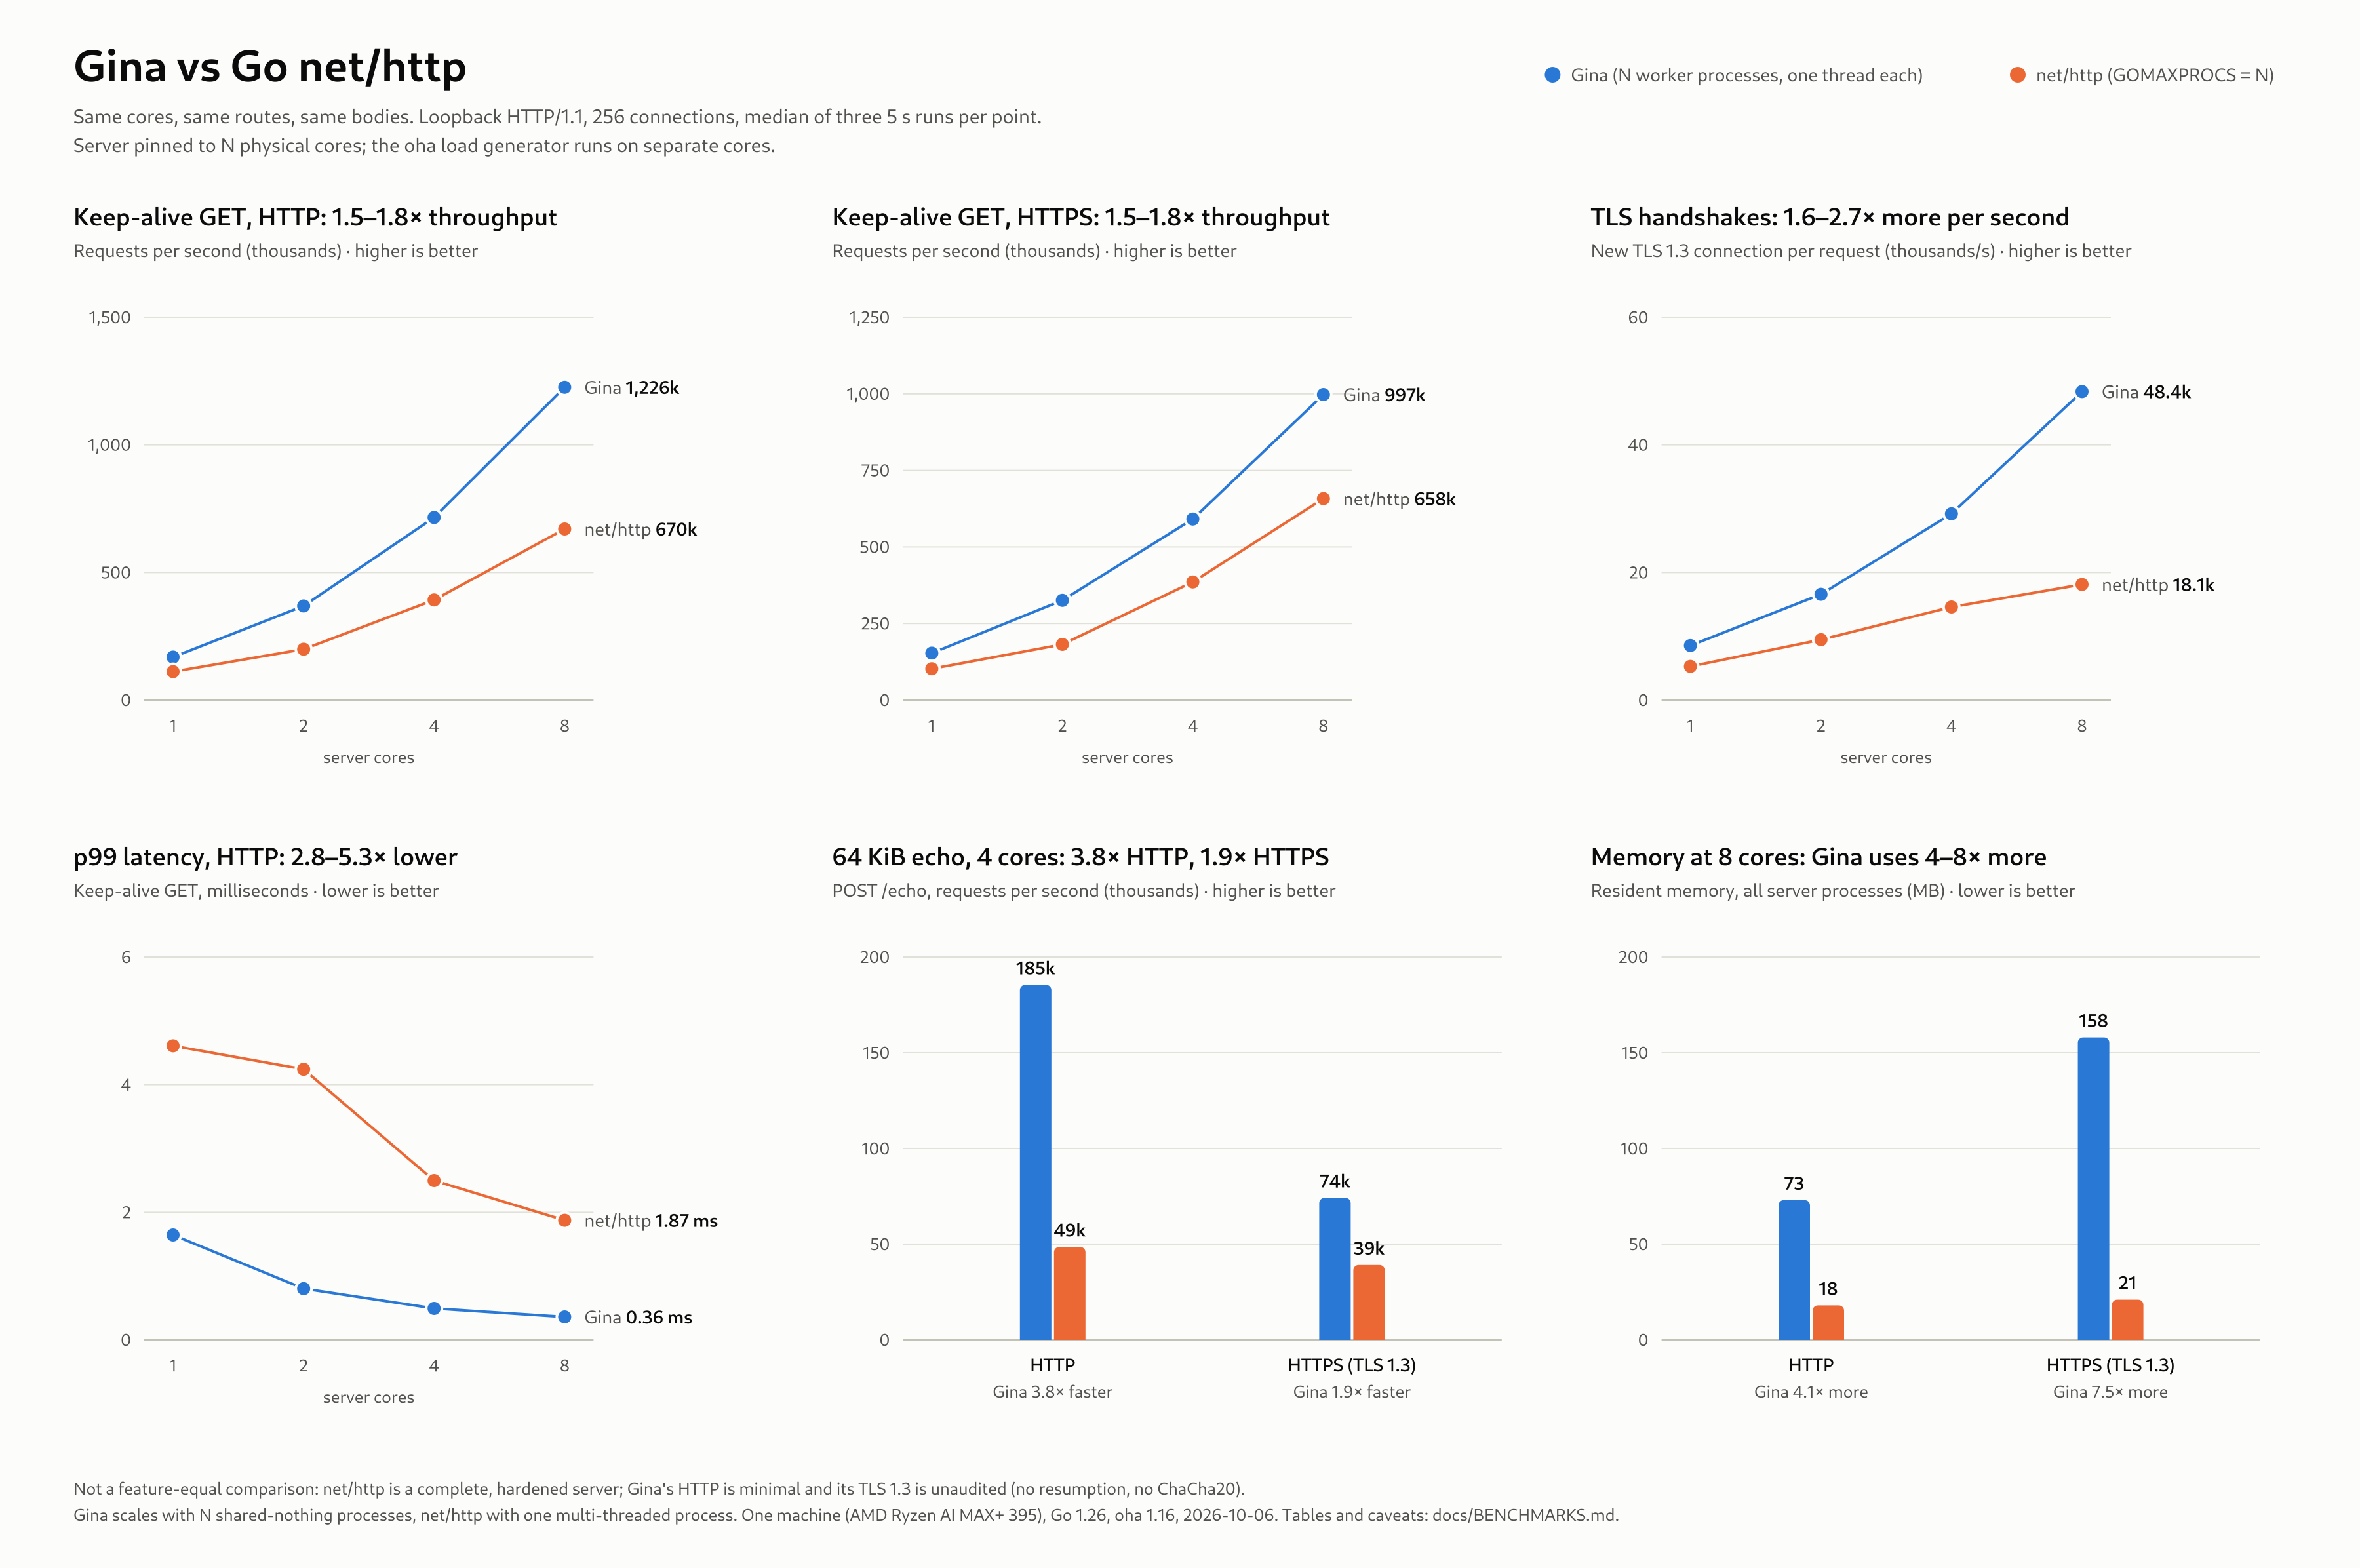

Values plotted in this chart, from the file beside it:
scenario, server, tls, cores, run, rps, p50_ms, p99_ms, p999_ms, success, errors, rss_mb
get, gina, plain, 1, 1, 168132, 1.505, 1.682, 2.093, 1, 0, 10
get, gina, plain, 1, 2, 171681, 1.476, 1.620, 1.925, 1, 0, 11
get, gina, plain, 1, 3, 168339, 1.506, 1.644, 1.940, 1, 0, 11
get, nethttp, plain, 1, 1, 111428, 2.258, 4.611, 5.233, 1, 0, 17
get, nethttp, plain, 1, 2, 110596, 2.278, 4.609, 5.218, 1, 0, 17
get, nethttp, plain, 1, 3, 111225, 2.266, 4.586, 5.368, 1, 0, 16
get, gina, plain, 2, 1, 368176, 0.689, 0.786, 0.979, 1, 0, 23
get, gina, plain, 2, 2, 371200, 0.674, 0.876, 1.041, 1, 0, 24
get, gina, plain, 2, 3, 368915, 0.694, 0.803, 0.949, 1, 0, 24
get, nethttp, plain, 2, 1, 203397, 1.174, 3.807, 7.118, 1, 0, 17
get, nethttp, plain, 2, 2, 199446, 1.190, 4.242, 7.165, 1, 0, 17
get, nethttp, plain, 2, 3, 196468, 1.204, 4.372, 7.169, 1, 0, 17
get, gina, plain, 4, 1, 725744, 0.343, 0.455, 0.578, 1, 0, 39
get, gina, plain, 4, 2, 715690, 0.346, 0.493, 0.587, 1, 0, 40
get, gina, plain, 4, 3, 706155, 0.346, 0.504, 0.637, 1, 0, 40
get, nethttp, plain, 4, 1, 390273, 0.561, 2.500, 4.494, 1, 0, 17
get, nethttp, plain, 4, 2, 392427, 0.558, 2.497, 4.181, 1, 0, 18
get, nethttp, plain, 4, 3, 398979, 0.556, 2.448, 3.950, 1, 0, 16
get, gina, plain, 8, 1, 1226135, 0.193, 0.373, 0.568, 1, 0, 73
get, gina, plain, 8, 2, 1225828, 0.202, 0.344, 0.538, 1, 0, 73
get, gina, plain, 8, 3, 1200148, 0.208, 0.360, 0.559, 1, 0, 73
get, nethttp, plain, 8, 1, 671555, 0.278, 1.850, 2.400, 1, 0, 18
get, nethttp, plain, 8, 2, 670076, 0.277, 1.874, 2.501, 1, 0, 17
get, nethttp, plain, 8, 3, 670246, 0.276, 1.894, 2.589, 1, 0, 18
get, gina, tls, 1, 1, 158777, 1.609, 1.882, 2.567, 1, 0, 22
get, gina, tls, 1, 2, 153252, 1.628, 2.216, 2.773, 1, 0, 33
get, gina, tls, 1, 3, 151219, 1.641, 2.239, 2.747, 1, 0, 40
get, gina, tls, 2, 1, 325587, 0.777, 1.070, 1.299, 1, 0, 42
get, gina, tls, 2, 2, 316536, 0.795, 1.093, 1.387, 1, 0, 61
get, gina, tls, 2, 3, 331621, 0.767, 1.062, 1.350, 1, 0, 60
get, gina, tls, 4, 1, 591223, 0.410, 0.690, 0.882, 1, 0, 73
get, gina, tls, 4, 2, 595866, 0.394, 0.632, 0.814, 1, 0, 90
get, gina, tls, 4, 3, 588114, 0.420, 0.695, 0.883, 1, 0, 93
get, gina, tls, 8, 1, 1007321, 0.250, 0.454, 0.973, 1, 0, 118
get, gina, tls, 8, 2, 970329, 0.247, 0.487, 0.984, 1, 0, 158
get, gina, tls, 8, 3, 997396, 0.251, 0.447, 0.878, 1, 0, 164
newconn, gina, plain, 1, 1, 42238, 4.612, 17.14, 19.95, 1, 0, 10
newconn, gina, plain, 1, 2, 52802, 4.259, 11.87, 14.71, 1, 0, 18
newconn, gina, plain, 1, 3, 55986, 4.192, 10.14, 12.88, 1, 0, 18
newconn, nethttp, plain, 1, 1, 43973, 5.678, 11.26, 16.18, 1, 0, 14
newconn, nethttp, plain, 1, 2, 45310, 5.624, 8.018, 11.57, 1, 0, 13
newconn, nethttp, plain, 1, 3, 45376, 5.591, 8.921, 13.23, 1, 0, 13
newconn, gina, plain, 2, 1, 63869, 3.196, 14.13, 18.38, 1, 0, 26
newconn, gina, plain, 2, 2, 75370, 3.045, 10.19, 13.31, 1, 0, 37
newconn, gina, plain, 2, 3, 82076, 2.987, 8.946, 12.57, 1, 0, 41
newconn, nethttp, plain, 2, 1, 75728, 3.159, 8.762, 13.44, 1, 0, 14
newconn, nethttp, plain, 2, 2, 82132, 3.019, 7.800, 11.88, 1, 0, 15
newconn, nethttp, plain, 2, 3, 81738, 3.011, 7.655, 11.65, 1, 0, 15
newconn, gina, plain, 4, 1, 218802, 0.727, 4.129, 6.264, 1, 0, 49
newconn, gina, plain, 4, 2, 218948, 0.820, 3.995, 5.638, 1, 0, 73
newconn, gina, plain, 4, 3, 162715, 1.300, 4.308, 15.38, 1, 0, 74
newconn, nethttp, plain, 4, 1, 145859, 1.604, 4.946, 8.104, 1, 0, 15
newconn, nethttp, plain, 4, 2, 144896, 1.617, 4.898, 7.224, 1, 0, 16
newconn, nethttp, plain, 4, 3, 126756, 1.850, 5.234, 7.921, 1, 0, 15
newconn, gina, plain, 8, 1, 261225, 0.879, 3.192, 5.067, 1, 0, 85
newconn, gina, plain, 8, 2, 257154, 0.883, 3.168, 5.378, 1, 0, 131
newconn, gina, plain, 8, 3, 257171, 0.875, 3.108, 5.142, 1, 0, 137
newconn, nethttp, plain, 8, 1, 126634, 1.859, 4.268, 7.206, 1, 0, 16
newconn, nethttp, plain, 8, 2, 140876, 1.707, 3.523, 5.693, 1, 0, 17
newconn, nethttp, plain, 8, 3, 142890, 1.685, 3.449, 5.702, 1, 0, 17
... 48 more rows
